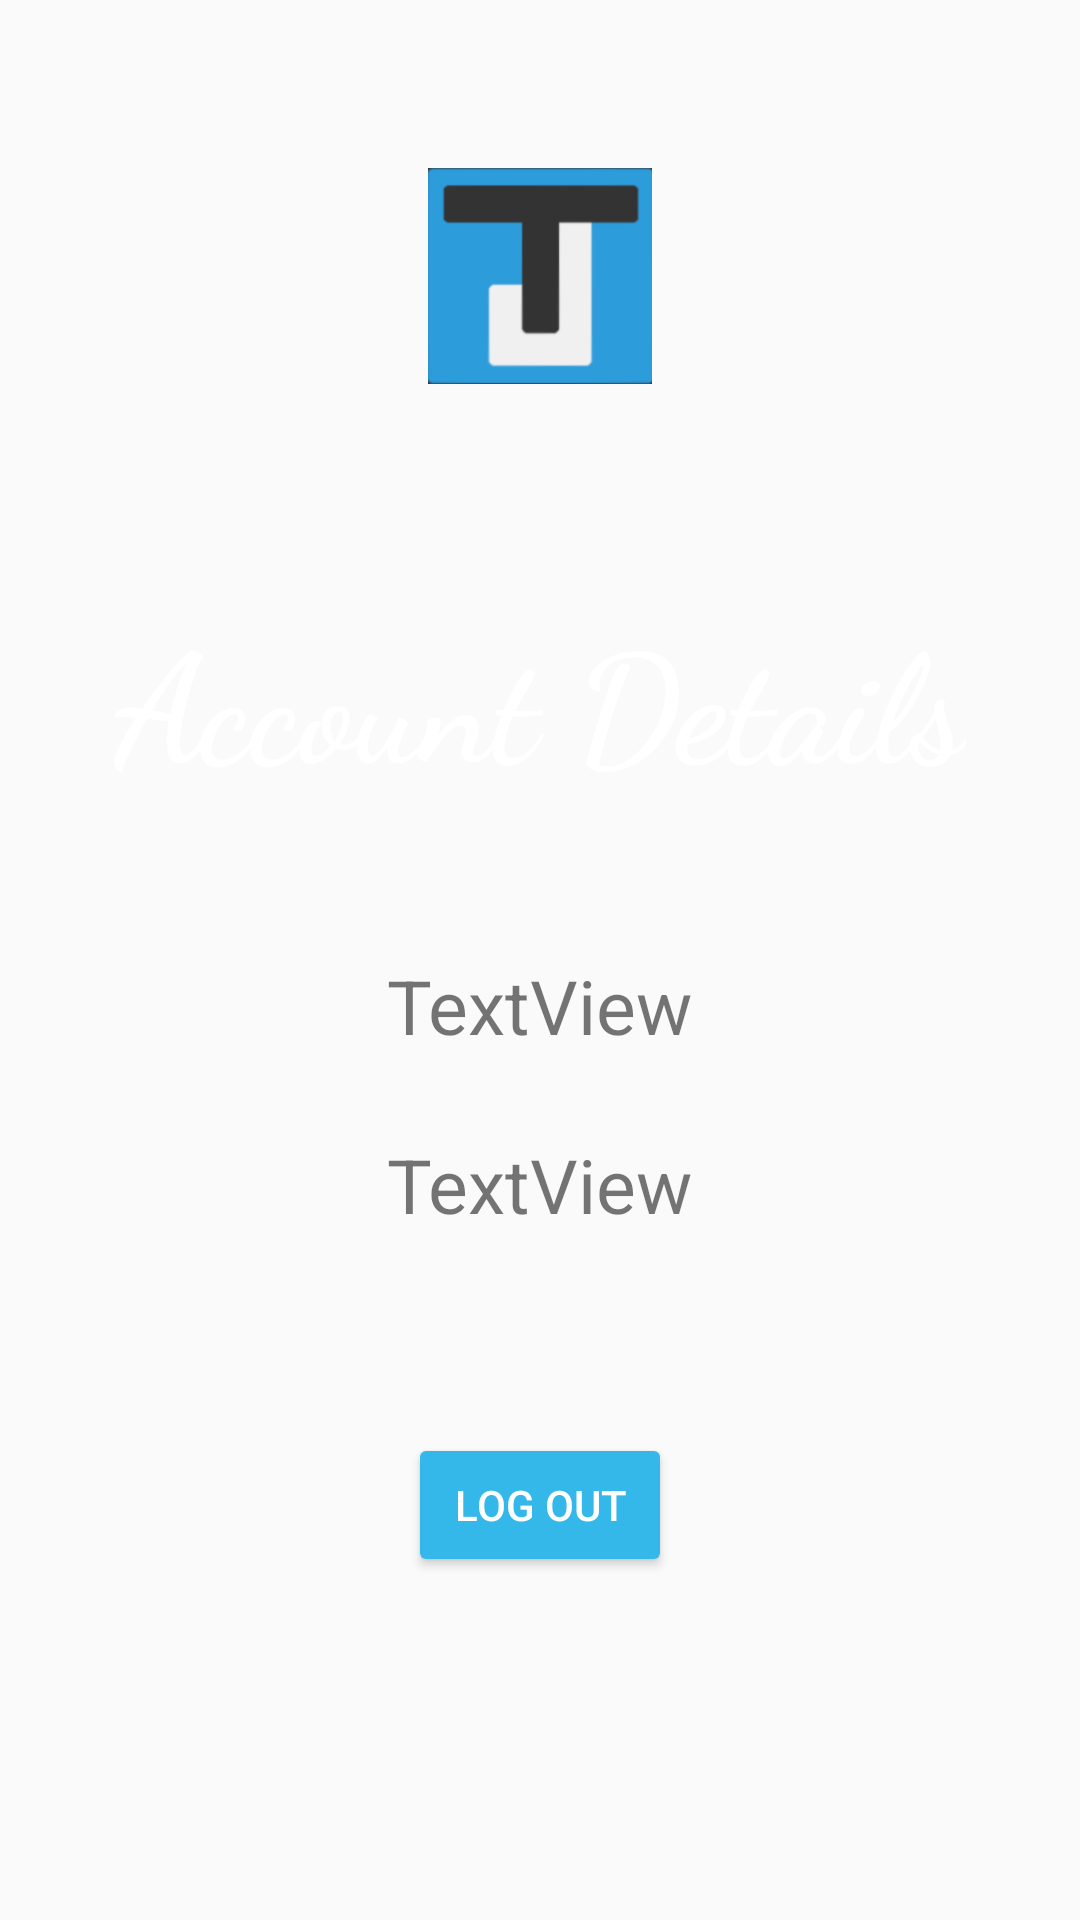

Produce the Android XML layout that renders to this screen, including the resource entries it uses.
<!-- AndroidManifest.xml: application theme AppTheme -->
<!-- res/layout/activity_account_man.xml -->
<?xml version="1.0" encoding="utf-8"?>
<LinearLayout xmlns:android="http://schemas.android.com/apk/res/android"
    xmlns:tools="http://schemas.android.com/tools"
    android:id="@+id/activity_account_man"
    android:orientation="vertical"
    android:layout_width="match_parent"
    android:layout_height="wrap_content"
    android:paddingTop="56dp"
    android:paddingLeft="24dp"
    android:paddingRight="24dp"
    android:background="@drawable/loginbg"
    tools:context="com.example.example.thoughtjot.accountManActivity">


    <ImageView android:src="@drawable/logo"
        android:layout_width="wrap_content"
        android:layout_height="72dp"
        android:layout_marginBottom="70dp"
        android:layout_gravity="center_horizontal" />

    <TextView
        android:text="Account Details"
        android:textSize="50dp"
        android:textStyle="bold"
        android:layout_width="wrap_content"
        android:layout_height="wrap_content"
        android:fontFamily="cursive"
        android:layout_gravity="center"
        android:textColor="#ffff"
        />

    <TextView
        android:text="TextView"
        android:layout_width="wrap_content"
        android:layout_height="wrap_content"
        android:layout_gravity="center"
        android:layout_marginTop="51dp"
        android:id="@+id/undisplay"
        android:textSize="25dp" />

    <TextView
        android:text="TextView"
        android:layout_width="wrap_content"
        android:layout_height="wrap_content"
        android:layout_gravity="center"
        android:layout_marginTop="26dp"
        android:id="@+id/IDdisplay"
        android:textSize="25dp" />

    <Button
        android:text="log out"
        android:theme="@style/AppTheme.Button"
        android:layout_width="wrap_content"
        android:layout_height="wrap_content"
        android:layout_gravity="center"
        android:layout_marginTop="66dp"
        android:id="@+id/signout"
        android:layout_centerVertical="true"
        android:layout_alignEnd="@+id/IDdisplay" />
</LinearLayout>
<!-- resources referenced by this layout -->
<resources>
  <!-- drawable logo: png bitmap (drawable, 12722 bytes) -->
  <style name="AppTheme.Button" parent="Widget.AppCompat.Button.Colored">
          <item name="colorButtonNormal">#33b8e9</item>
          <item name="android:textColor">#ffffff</item>
      </style>
  <style name="AppTheme" parent="Theme.AppCompat.Light.DarkActionBar">
          
          <item name="colorPrimary">@color/colorPrimary</item>
          <item name="colorPrimaryDark">@color/colorPrimaryDark</item>
          <item name="colorAccent">@color/colorAccent</item>
      </style>
  <color name="colorPrimary">#002658</color>
  <color name="colorPrimaryDark">#000106</color>
  <color name="colorAccent">#f98730</color>
</resources>
